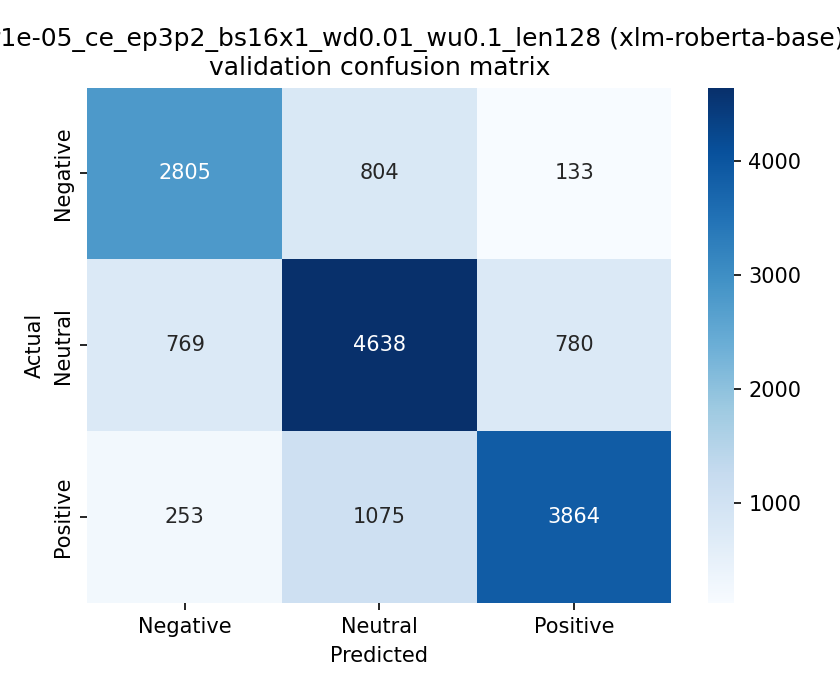

Source data for this figure (header and first rows):
, pred_Negative, pred_Neutral, pred_Positive
true_Negative, 2805, 804, 133
true_Neutral, 769, 4638, 780
true_Positive, 253, 1075, 3864
